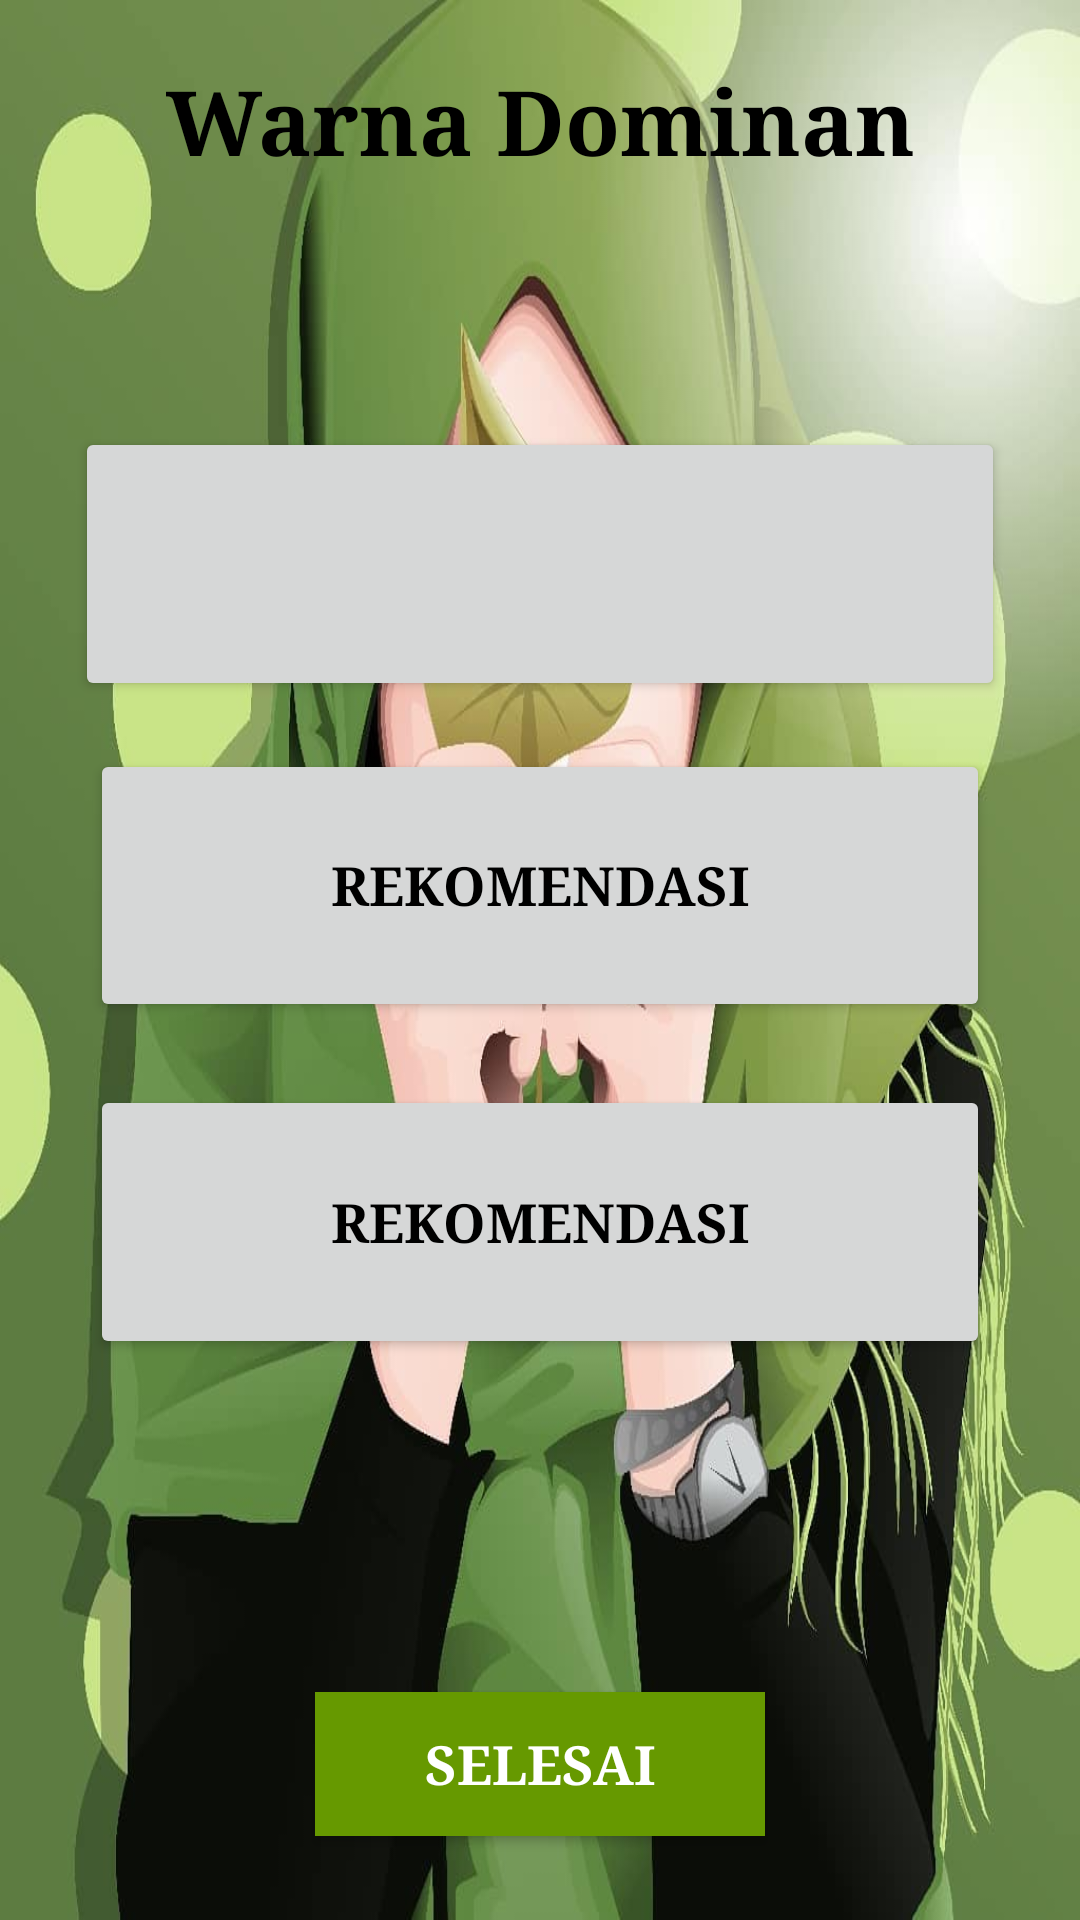

Android layout source for this screen:
<!-- AndroidManifest.xml: application theme AppTheme -->
<!-- res/layout/activity_hasilpilihanjilbab.xml -->
<?xml version="1.0" encoding="utf-8"?>
<android.support.constraint.ConstraintLayout xmlns:android="http://schemas.android.com/apk/res/android"
    xmlns:app="http://schemas.android.com/apk/res-auto"
    xmlns:tools="http://schemas.android.com/tools"
    android:layout_width="match_parent"
    android:layout_height="match_parent"
    android:background="@drawable/m_5"
    tools:context=".PilihanWarna.Hasilpilihanjilbab"
    tools:layout_editor_absoluteY="81dp">

    <TextView
        android:id="@+id/textView"
        android:layout_width="0dp"
        android:layout_height="0dp"
        android:layout_marginStart="30dp"
        android:layout_marginTop="20dp"
        android:layout_marginEnd="30dp"
        android:layout_marginBottom="31dp"
        android:text="Warna Dominan"
        android:textAlignment="center"
        android:textColor="@android:color/background_dark"
        android:textSize="30sp"
        android:textStyle="bold"
        android:typeface="serif"
        app:layout_constraintBottom_toTopOf="@+id/button5"
        app:layout_constraintEnd_toEndOf="parent"
        app:layout_constraintStart_toStartOf="parent"
        app:layout_constraintTop_toTopOf="parent"
        tools:ignore="MissingConstraints" />

    <Button
        android:id="@+id/button5"
        android:layout_width="0dp"
        android:layout_height="0dp"
        android:layout_marginStart="25dp"
        android:layout_marginEnd="25dp"
        android:layout_marginBottom="16dp"
        android:text=""
        android:textColor="@android:color/white"
        android:textSize="18dp"
        android:textStyle="bold"
        android:typeface="serif"
        app:layout_constraintBottom_toTopOf="@+id/button7"
        app:layout_constraintEnd_toEndOf="parent"
        app:layout_constraintStart_toStartOf="parent"
        app:layout_constraintTop_toBottomOf="@+id/textView" />


    <Button
        android:id="@+id/button7"
        android:layout_width="0dp"
        android:layout_height="0dp"
        android:layout_marginStart="30dp"
        android:layout_marginEnd="30dp"
        android:layout_marginBottom="21dp"
        android:text="Rekomendasi"
        android:textColor="@android:color/black"
        android:textSize="18dp"
        android:textStyle="bold"
        android:typeface="serif"
        app:layout_constraintBottom_toTopOf="@+id/button8"
        app:layout_constraintEnd_toEndOf="parent"
        app:layout_constraintStart_toStartOf="parent"
        app:layout_constraintTop_toBottomOf="@+id/button5" />

    <Button
        android:id="@+id/button8"
        android:layout_width="0dp"
        android:layout_height="0dp"
        android:layout_marginStart="30dp"
        android:layout_marginEnd="30dp"
        android:layout_marginBottom="111dp"
        android:text="Rekomendasi"
        android:textColor="@android:color/black"
        android:textSize="18dp"
        android:textStyle="bold"
        android:typeface="serif"
        app:layout_constraintBottom_toTopOf="@+id/button"
        app:layout_constraintEnd_toEndOf="parent"
        app:layout_constraintStart_toStartOf="parent"
        app:layout_constraintTop_toBottomOf="@+id/button7" />

    <Button
        android:id="@+id/button"
        android:layout_width="150dp"
        android:layout_height="wrap_content"
        android:layout_marginBottom="28dp"
        android:background="@android:color/holo_green_dark"
        android:onClick="awal"
        android:text="Selesai"
        android:textColor="@android:color/white"
        android:textSize="18dp"
        android:textStyle="bold"
        android:typeface="serif"
        app:layout_constraintBottom_toBottomOf="parent"
        app:layout_constraintEnd_toEndOf="parent"
        app:layout_constraintStart_toStartOf="parent"
        app:layout_constraintTop_toBottomOf="@+id/button8"
        tools:ignore="MissingConstraints" />

</android.support.constraint.ConstraintLayout>
<!-- resources referenced by this layout -->
<resources>
  <!-- drawable m_5: jpg bitmap (drawable, 71290 bytes) -->
  <style name="AppTheme" parent="Theme.AppCompat.Light.DarkActionBar">
          
          <item name="colorPrimary">@color/colorPrimary</item>
          <item name="colorPrimaryDark">@color/colorPrimaryDark</item>
          <item name="colorAccent">@color/colorAccent</item>
      </style>
  <color name="colorPrimary">#F6D8F4</color>
  <color name="colorPrimaryDark">#B47590</color>
  <color name="colorAccent">#D81B60</color>
</resources>
